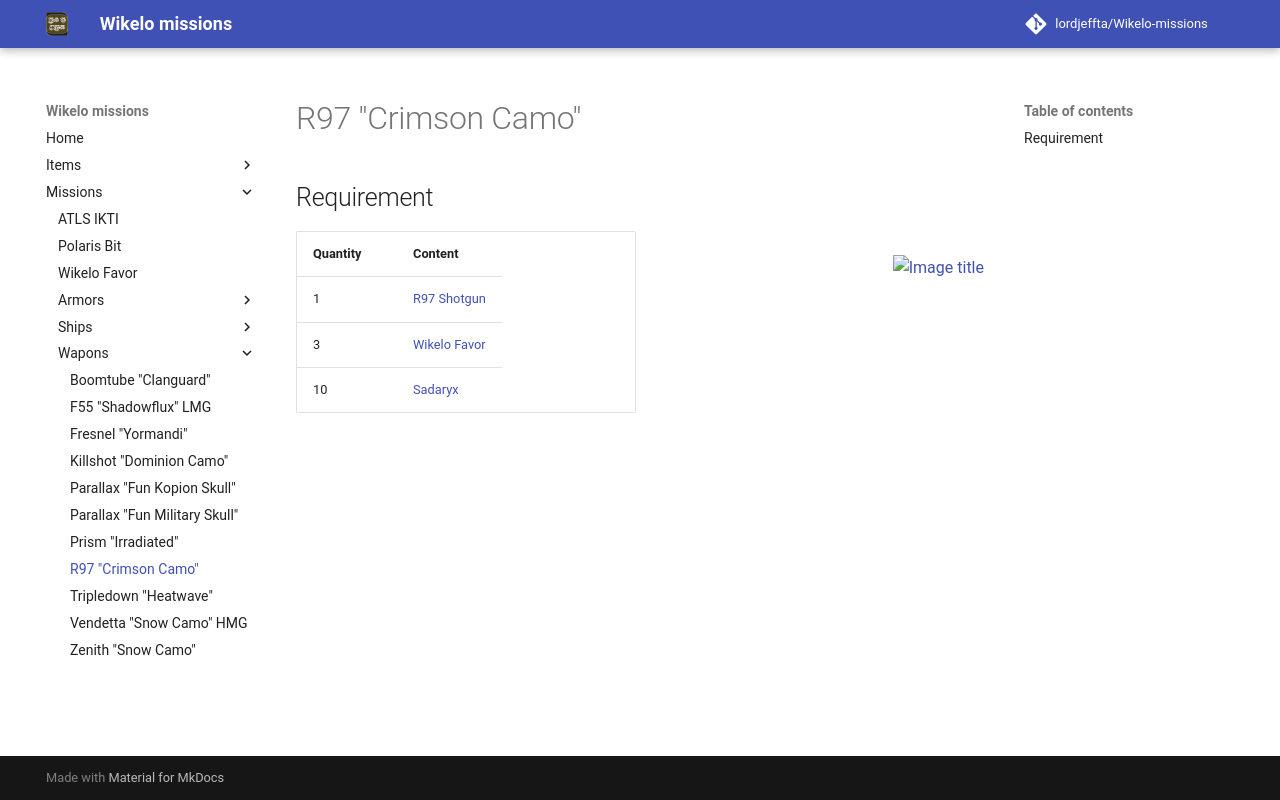

repository: LordJeffta/Wikelo-missions · page: Missions/Wapons/R97 "Crimson Camo"/index.html · generator: mkdocs

## Requirement

<div class="grid" markdown>

| Quantity | Content                                                                                                      |
|----------|--------------------------------------------------------------------------------------------------------------|
| 1        | [R97 Shotgun](https://finder.cstone.space/FPSWeapons1/4577e319-8762-4247-8050-882fabe0ea10){target="_blank"} |
| 3        | [Wikelo Favor](../Wikelo Favor.md)                                                                           |
| 10       | [Sadaryx](../../Items/Sadaryx.md)                                                                            |

![Image title](../../Assets/Wapons/r97_crimson_camo.png){ align=right }

</div>
